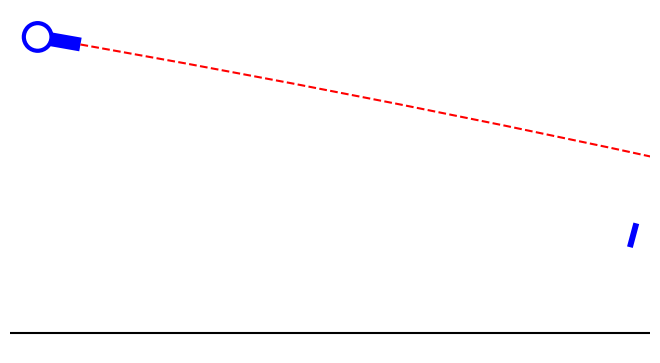

The matplotlib source for this figure:
import numpy as np
import matplotlib as mpl
import matplotlib.pyplot as plt
from PIL import Image

class Turret:
    def __init__(self, pitch):
        self.pitch = np.radians(pitch)
        
        self.bullet_speed = 27
        self.pivot_height = 1.5
        self.barrel_length = 0.22
        self.cam_disp = -0.034
        self.fov = 57
        
        # parameters implemented only for the image
        self.barrel_width = 0.07
        self.pivot_radius = 0.07

        self.traj_origin = (self.barrel_length * np.cos(self.pitch), 
                            self.pivot_height + self.barrel_length * np.sin(self.pitch))
        self.cam_origin = (self.traj_origin[0] - self.cam_disp * np.sin(self.pitch), 
                            self.traj_origin[1] + self.cam_disp * np.cos(self.pitch))
        
    def adjust_pitch(self, amount):
        self.pitch += amount
        self.traj_origin = (self.barrel_length * np.cos(self.pitch), 
                            self.pivot_height + self.barrel_length * np.sin(self.pitch))
        self.cam_origin = (self.traj_origin[0] - self.cam_disp * np.sin(self.pitch), 
                            self.traj_origin[1] + self.cam_disp * np.cos(self.pitch))

class Target:
    def __init__(self, turret, x, y):
        self.height = 0.125     # meters
        self.attitude = np.radians(75)      # degrees

        self.x = x
        self.y = y

        delta_x = x - turret.cam_origin[0]
        delta_y = y - turret.cam_origin[1]
        print(np.degrees(np.arctan2(delta_y, delta_x)))
        self.vert_angle = np.arctan2(delta_y, delta_x) - turret.pitch
        self.distance = np.cos(self.vert_angle) * (delta_x**2 + delta_y**2)**0.5
        
        # parameters implemented only for the image
        self.width = 0.03     # meters

def draw_environment(turret, target, filename):
    fig = plt.figure()

    ax = plt.Axes(fig, [0., 0., 1., 1.])
    ax.set_axis_off()
    fig.add_axes(ax)
    ax.axes.set_aspect('equal')

    # draw turret
    barrel_corner_pivot = (turret.barrel_width / 2 * np.sin(turret.pitch), 
                    turret.pivot_height - (turret.barrel_width / 2 * np.cos(turret.pitch)))
    barrel = mpl.patches.Rectangle(barrel_corner_pivot,
                                    turret.barrel_length, 
                                    turret.barrel_width, 
                                    angle=np.degrees(turret.pitch), fc="b")
    pivot = mpl.patches.Circle((0, turret.pivot_height), turret.pivot_radius, fc="w", ec="b", lw=3)
    ax.add_patch(barrel)
    ax.add_patch(pivot)
    
    # draw trajectory
    delta_t = 1     # seconds
    time = np.linspace(0, 2, 100)
    x = turret.traj_origin[0] + turret.bullet_speed * np.cos(turret.pitch) * time
    y = turret.traj_origin[1] + turret.bullet_speed * np.sin(turret.pitch) * time + 0.5 * -9.81 * time**2
    ax.plot(x, y, "r--")

    # draw armor
    plate_corner_pivot = (target.x + -target.height / 2 * np.cos(target.attitude) + target.width * np.sin(target.attitude),
                            target.y + -target.height / 2 * np.sin(target.attitude) - target.width * np.cos(target.attitude))
    plate = mpl.patches.Rectangle(plate_corner_pivot,
                                    target.height,
                                    target.width,
                                    angle=np.degrees(target.attitude), fc="b")
    ax.add_patch(plate)

    # draw ground
    ax.axhline(0, c="k")

    # rescale axes
    ylim = [-0.1, turret.pivot_height + 2 * turret.pivot_radius]
    xlim = [-2 * turret.pivot_radius, target.x + 0.1]

    ax.set_ylim(ylim)
    ax.set_xlim(xlim)
    fig.savefig(filename)

""" returns change in pitch (in rad) """
def test(turret, target):
    return 0

if __name__ == "__main__":
    turret = Turret(-10)
    target = Target(turret, 3, 0.5)

    draw_environment(turret, target, "foo.jpg")
    turret.pitch += test(turret, target)
    # draw_environment(turret, target, "after.jpg")
